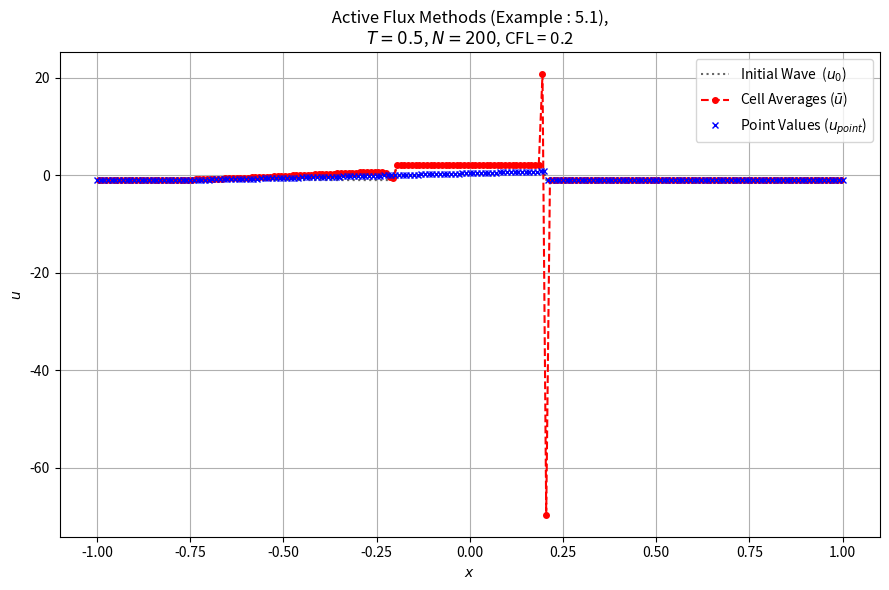

Reproduce this figure in Python.
import numpy as np
import matplotlib.pyplot as plt
#We initialize the Variables as mentioned in the Problem
xleft=-1
xright=1
T=0.5
t=0.0
cfl=0.2
n_cells=200
dx=(xright-xleft)/n_cells
xcenter=np.linspace(xleft+0.5*dx, xright-0.5*dx, n_cells)
xnode=np.linspace(xleft, xright, n_cells+1)
#We use the intial conditions mentioned in the problem 
def initial_conditions(x):
    return np.where(abs(x)< 0.2, 2, -1)
ubar=initial_conditions(xcenter)
uperiodic=initial_conditions(xnode)
#We define a FLux function to calculate flux from the given problem
def flux_equation(u):
    return 0.5*(u**2)
while t<T:
    max_velocity=np.max(uperiodic)
    dt=cfl*dx/max_velocity
    if t+dt>T:
        dt=T-t
    flux_left=flux_equation(uperiodic)
    flux_right=flux_equation(np.roll(uperiodic, -1))
# The Bound preservation by using Lax Freidrichs
#COmment out alpha, fluxint, ubar to switch between bound preservations
    alpha=np.maximum(np.abs(uperiodic), np.abs(np.roll(uperiodic, -1)))
    flux_int= (0.5*(flux_left+flux_right)) - (0.5*alpha*uperiodic)
    ubar=ubar- (dt/dx)* (flux_int[1:]- flux_int[:-1])
    a=uperiodic
    a_plus=np.maximum(a, 0.0)
    a_minus=np.minimum(a, 0.0)
    du_pts_dt = - (a_plus * (uperiodic - np.roll(uperiodic, 1)) / dx + a_minus * (np.roll(uperiodic, -1) - uperiodic) / dx)
    uperiodic=uperiodic+dt*du_pts_dt
    uperiodic[-1]= uperiodic[0]
    t+=dt

# We display the plot in this section 
plt.figure(figsize=(9,6))
plt.plot(xcenter, initial_conditions(xcenter), "k:", alpha=0.6, label="Initial Wave  ($u_0$)")
plt.plot(xcenter, ubar, "ro--", markersize=4, label="Cell Averages ($\\bar{u}$)")
plt.plot(xnode, uperiodic, "bx", markersize=5, label="Point Values ($u_{point}$)")
plt.title(f" Active Flux Methods (Example : 5.1), \n$T = {T}$, $N = {n_cells}$,"  f" CFL = {cfl}")
plt.xlabel("$x$")
plt.ylabel("$u$")
plt.grid(True)
plt.legend()
plt.tight_layout()
plt.show()
